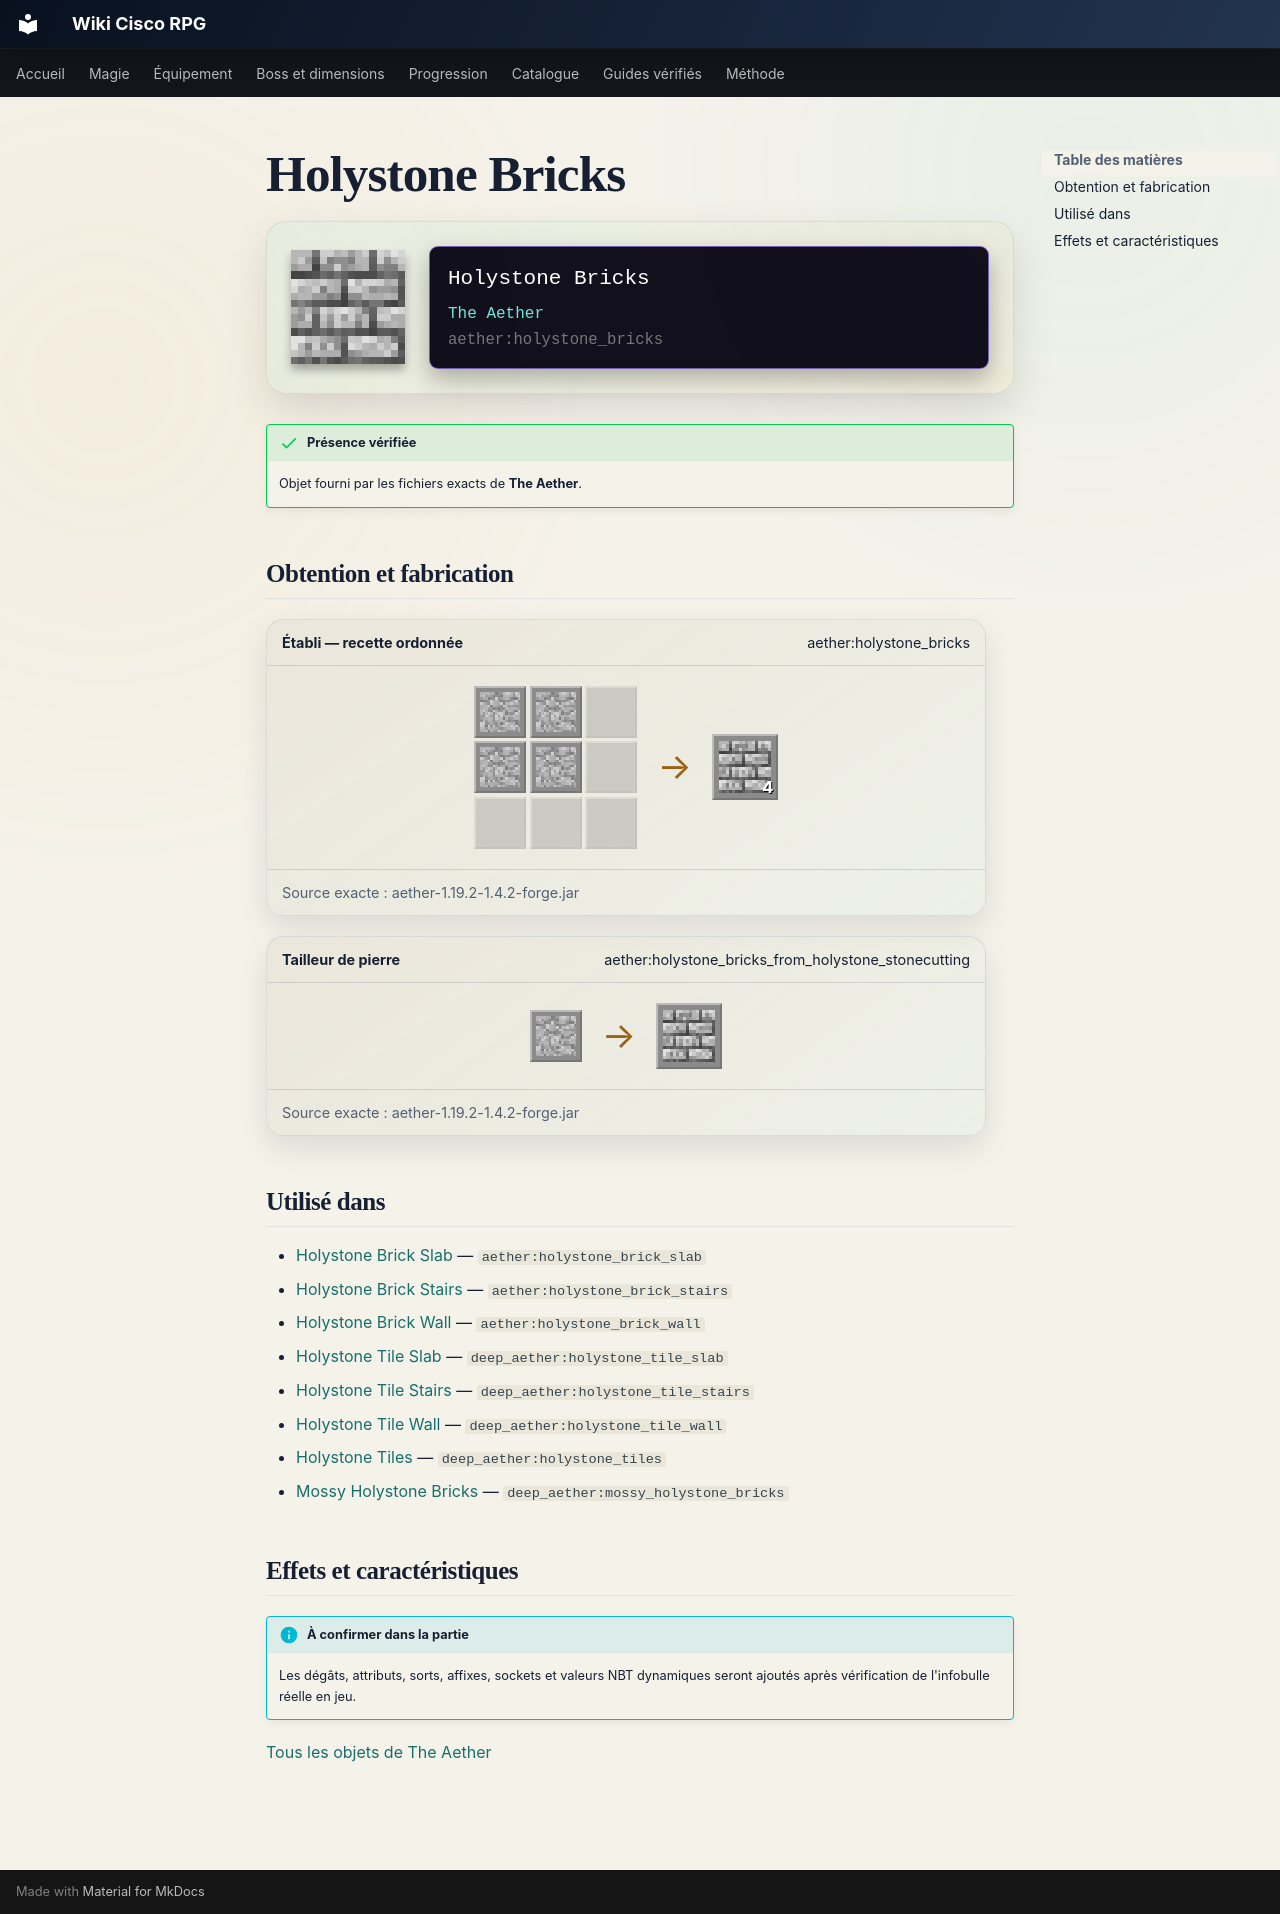

repository: Kloups-Dev/wiki-cisco-rpg · page: catalogue/objets/aether/holystone_bricks/index.html · generator: mkdocs

# Holystone Bricks

<div class="mc-item-showcase">
<img class="mc-item-icon" src="../../../../assets/generated/items/aether/holystone_bricks.png" alt="Holystone Bricks">
<div class="mc-tooltip-card">
<div class="mc-tooltip-card__name">Holystone Bricks</div>
<div class="mc-tooltip-card__mod">The Aether</div>
<div class="mc-tooltip-card__id">aether:holystone_bricks</div>
</div>
</div>

!!! success "Présence vérifiée"
    Objet fourni par les fichiers exacts de **The Aether**.

## Obtention et fabrication

<div class="jei-recipe"><div class="jei-recipe__head"><strong>Établi — recette ordonnée</strong><span>aether:holystone_bricks</span></div><div class="jei-recipe__body"><div class="jei-grid"><a class="jei-slot" href="../../../../catalogue/objets/aether/holystone/" title="Holystone (aether:holystone)"><img src="../../../../assets/generated/items/aether/holystone.png" alt="" loading="lazy"></a><a class="jei-slot" href="../../../../catalogue/objets/aether/holystone/" title="Holystone (aether:holystone)"><img src="../../../../assets/generated/items/aether/holystone.png" alt="" loading="lazy"></a><span class="jei-slot jei-slot--empty"></span><a class="jei-slot" href="../../../../catalogue/objets/aether/holystone/" title="Holystone (aether:holystone)"><img src="../../../../assets/generated/items/aether/holystone.png" alt="" loading="lazy"></a><a class="jei-slot" href="../../../../catalogue/objets/aether/holystone/" title="Holystone (aether:holystone)"><img src="../../../../assets/generated/items/aether/holystone.png" alt="" loading="lazy"></a><span class="jei-slot jei-slot--empty"></span><span class="jei-slot jei-slot--empty"></span><span class="jei-slot jei-slot--empty"></span><span class="jei-slot jei-slot--empty"></span></div><span class="jei-arrow">→</span><span class="jei-slot jei-slot--result"><img src="../../../../assets/generated/items/aether/holystone_bricks.png" alt=""><span class="jei-count">4</span></span></div><div class="jei-recipe__source">Source exacte : aether-1.19.2-1.4.2-forge.jar</div></div>
<div class="jei-recipe"><div class="jei-recipe__head"><strong>Tailleur de pierre</strong><span>aether:holystone_bricks_from_holystone_stonecutting</span></div><div class="jei-recipe__body"><div class="jei-inputs"><a class="jei-slot" href="../../../../catalogue/objets/aether/holystone/" title="Holystone (aether:holystone)"><img src="../../../../assets/generated/items/aether/holystone.png" alt="" loading="lazy"></a></div><span class="jei-arrow">→</span><span class="jei-slot jei-slot--result"><img src="../../../../assets/generated/items/aether/holystone_bricks.png" alt=""></span></div><div class="jei-recipe__source">Source exacte : aether-1.19.2-1.4.2-forge.jar</div></div>

## Utilisé dans

- [Holystone Brick Slab](../../../catalogue/objets/aether/holystone_brick_slab.md) — <code>aether:holystone_brick_slab</code>
- [Holystone Brick Stairs](../../../catalogue/objets/aether/holystone_brick_stairs.md) — <code>aether:holystone_brick_stairs</code>
- [Holystone Brick Wall](../../../catalogue/objets/aether/holystone_brick_wall.md) — <code>aether:holystone_brick_wall</code>
- [Holystone Tile Slab](../../../catalogue/objets/deep_aether/holystone_tile_slab.md) — <code>deep_aether:holystone_tile_slab</code>
- [Holystone Tile Stairs](../../../catalogue/objets/deep_aether/holystone_tile_stairs.md) — <code>deep_aether:holystone_tile_stairs</code>
- [Holystone Tile Wall](../../../catalogue/objets/deep_aether/holystone_tile_wall.md) — <code>deep_aether:holystone_tile_wall</code>
- [Holystone Tiles](../../../catalogue/objets/deep_aether/holystone_tiles.md) — <code>deep_aether:holystone_tiles</code>
- [Mossy Holystone Bricks](../../../catalogue/objets/deep_aether/mossy_holystone_bricks.md) — <code>deep_aether:mossy_holystone_bricks</code>

## Effets et caractéristiques

!!! info "À confirmer dans la partie"
    Les dégâts, attributs, sorts, affixes, sockets et valeurs NBT dynamiques seront ajoutés après vérification de l'infobulle réelle en jeu.

[Tous les objets de The Aether](../../../contenu/aether.md)
